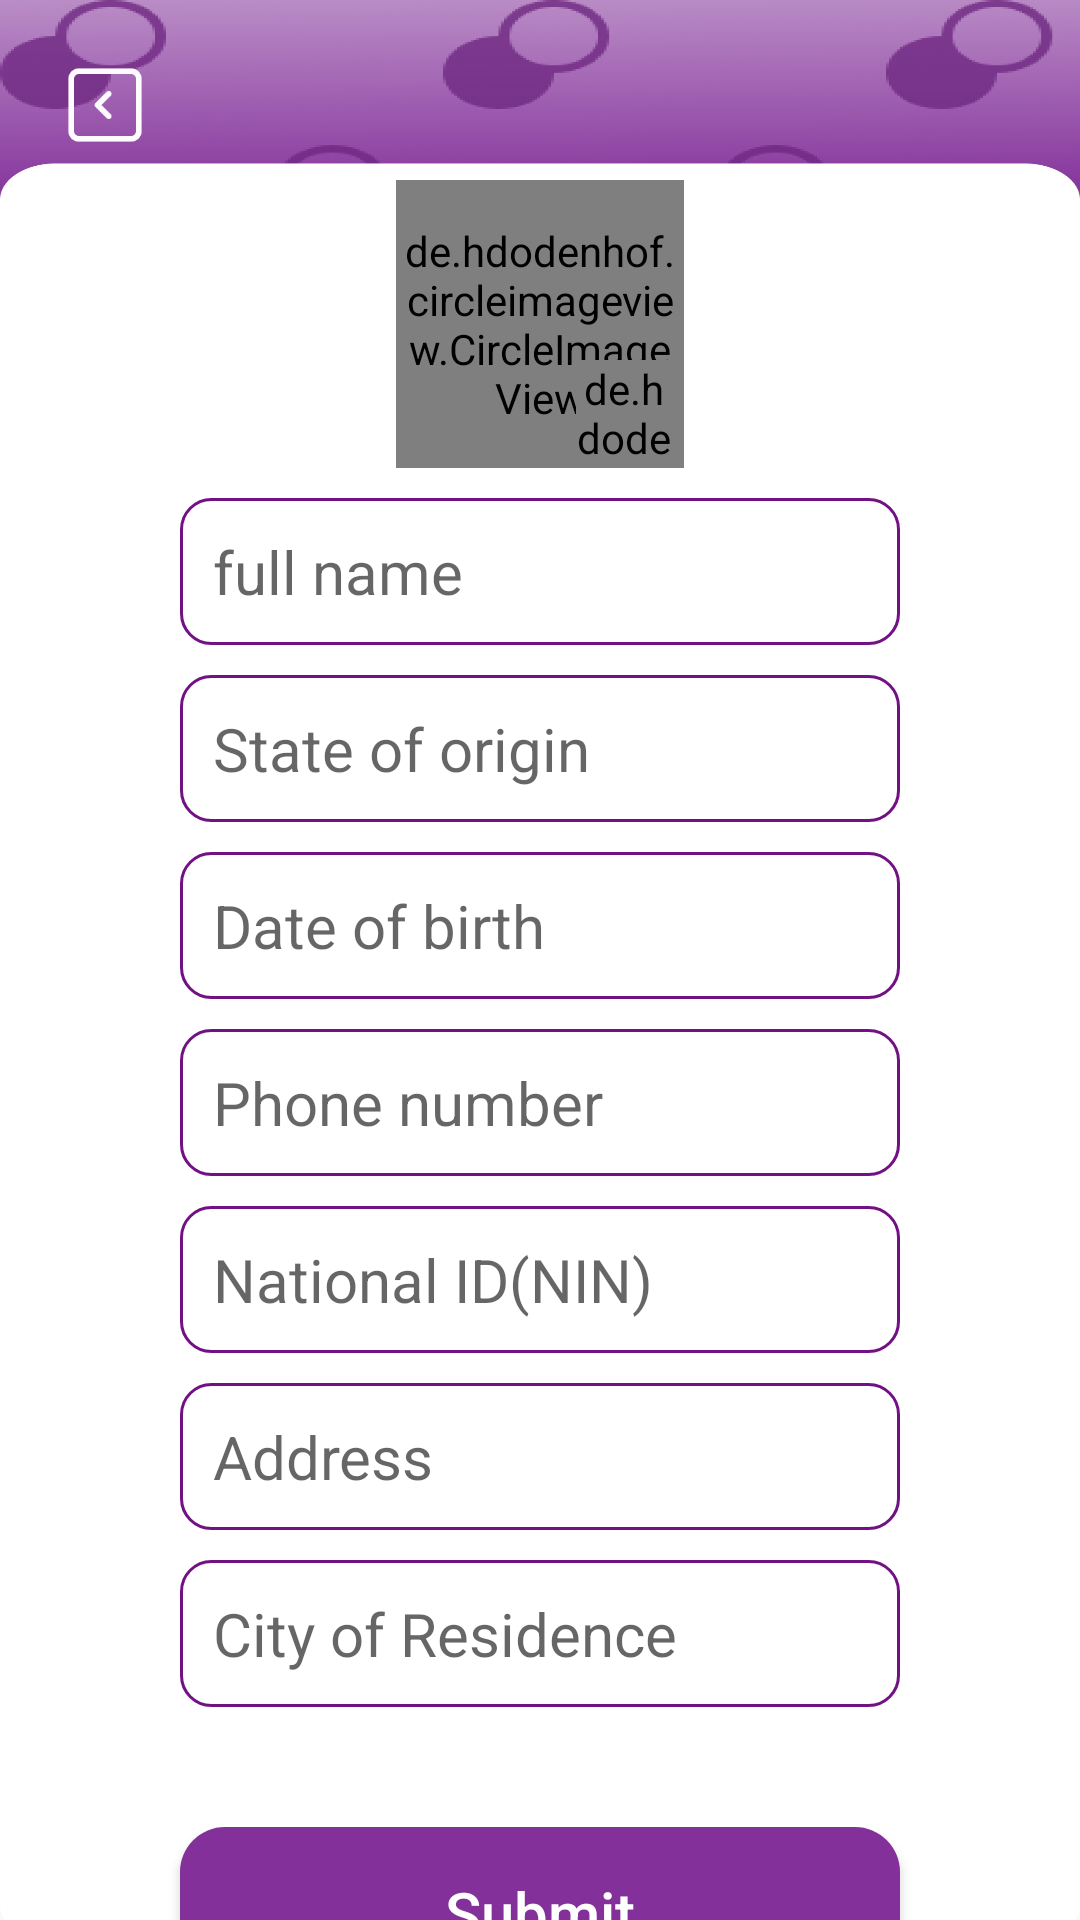

Android layout source for this screen:
<!-- AndroidManifest.xml: application theme Theme.SecurityApp -->
<!-- res/layout/fragment_my_profile.xml -->
<?xml version="1.0" encoding="utf-8"?>
<androidx.constraintlayout.widget.ConstraintLayout xmlns:android="http://schemas.android.com/apk/res/android"
    xmlns:app="http://schemas.android.com/apk/res-auto"
    xmlns:tools="http://schemas.android.com/tools"
    android:layout_width="match_parent"
    android:layout_height="match_parent"
    android:background="@drawable/background"
    tools:context=".ui.profile.MyProfileFragment">


    <ImageView
        android:id="@+id/imageView3"
        android:layout_width="30dp"
        android:layout_height="30dp"
        android:src="@drawable/shift"
        android:layout_marginTop="20dp"
        android:layout_marginStart="20dp"
        app:layout_constraintStart_toStartOf="parent"
        app:layout_constraintTop_toTopOf="parent" />

    <de.hdodenhof.circleimageview.CircleImageView
        android:id="@+id/cmView1"
        android:layout_width="96dp"
        android:layout_height="96dp"
        android:layout_marginTop="60dp"
        android:src="@drawable/picture"
        app:layout_constraintEnd_toEndOf="parent"
        app:layout_constraintStart_toStartOf="parent"
        app:layout_constraintTop_toTopOf="parent"/>

    <de.hdodenhof.circleimageview.CircleImageView
        android:id="@+id/cmView2"
        android:layout_width="32dp"
        android:layout_height="32dp"
        android:layout_marginTop="120dp"
        android:background="@drawable/shape"
        android:src="@drawable/camera"
        app:layout_constraintEnd_toEndOf="parent"
        app:layout_constraintHorizontal_bias="0.585"
        app:layout_constraintStart_toStartOf="parent"
        app:layout_constraintTop_toTopOf="parent">
    </de.hdodenhof.circleimageview.CircleImageView>

    <EditText
        android:id="@+id/etView1"
        android:layout_width="match_parent"
        android:layout_height="wrap_content"
        android:layout_marginTop="10dp"
        android:layout_marginRight="60dp"
        android:layout_marginLeft="60dp"
        android:padding="11dp"
        android:background="@drawable/border_sign_up"
        android:inputType="textPersonName"
        android:hint="@string/full_name"
        android:textColor="@color/black"
        android:textSize="20sp"
        app:layout_constraintEnd_toEndOf="parent"
        app:layout_constraintStart_toStartOf="parent"
        app:layout_constraintTop_toBottomOf="@+id/cmView1" />

    <EditText
        android:id="@+id/etView2"
        android:layout_width="match_parent"
        android:layout_height="wrap_content"
        android:layout_marginTop="10dp"
        android:layout_marginRight="60dp"
        android:layout_marginLeft="60dp"
        android:padding="11dp"
        android:background="@drawable/border_sign_up"
        android:inputType="textPersonName"
        android:hint="@string/state_of_origin"
        android:textColor="@color/black"
        android:textSize="20sp"
        app:layout_constraintEnd_toEndOf="parent"
        app:layout_constraintStart_toStartOf="parent"
        app:layout_constraintTop_toBottomOf="@+id/etView1" />

    <EditText
        android:id="@+id/etView3"
        android:layout_width="match_parent"
        android:layout_height="wrap_content"
        android:layout_marginTop="10dp"
        android:layout_marginRight="60dp"
        android:layout_marginLeft="60dp"
        android:padding="11dp"
        android:background="@drawable/border_sign_up"
        android:inputType="textPersonName"
        android:hint="@string/Date"
        android:textColor="@color/black"
        android:textSize="20sp"
        app:layout_constraintEnd_toEndOf="parent"
        app:layout_constraintStart_toStartOf="parent"
        app:layout_constraintTop_toBottomOf="@+id/etView2" />

    <EditText
        android:id="@+id/etView4"
        android:layout_width="match_parent"
        android:layout_height="wrap_content"
        android:layout_marginTop="10dp"
        android:layout_marginRight="60dp"
        android:layout_marginLeft="60dp"
        android:padding="11dp"
        android:background="@drawable/border_sign_up"
        android:inputType="textPersonName"
        android:hint="@string/Contact"
        android:textColor="@color/black"
        android:textSize="20sp"
        app:layout_constraintEnd_toEndOf="parent"
        app:layout_constraintStart_toStartOf="parent"
        app:layout_constraintTop_toBottomOf="@+id/etView3" />

    <EditText
        android:id="@+id/etView5"
        android:layout_width="match_parent"
        android:layout_height="wrap_content"
        android:layout_marginTop="10dp"
        android:layout_marginRight="60dp"
        android:layout_marginLeft="60dp"
        android:padding="11dp"
        android:background="@drawable/border_sign_up"
        android:inputType="textPersonName"
        android:hint="@string/NIN"
        android:textColor="@color/black"
        android:textSize="20sp"
        app:layout_constraintEnd_toEndOf="parent"
        app:layout_constraintStart_toStartOf="parent"
        app:layout_constraintTop_toBottomOf="@+id/etView4" />

    <EditText
        android:id="@+id/etView6"
        android:layout_width="match_parent"
        android:layout_height="wrap_content"
        android:layout_marginTop="10dp"
        android:layout_marginRight="60dp"
        android:layout_marginLeft="60dp"
        android:padding="11dp"
        android:background="@drawable/border_sign_up"
        android:inputType="textPersonName"
        android:hint="@string/address"
        android:textColor="@color/black"
        android:textSize="20sp"
        app:layout_constraintEnd_toEndOf="parent"
        app:layout_constraintStart_toStartOf="parent"
        app:layout_constraintTop_toBottomOf="@+id/etView5" />

    <EditText
        android:id="@+id/etView7"
        android:layout_width="match_parent"
        android:layout_height="wrap_content"
        android:layout_marginTop="10dp"
        android:layout_marginRight="60dp"
        android:layout_marginLeft="60dp"
        android:padding="11dp"
        android:background="@drawable/border_sign_up"
        android:inputType="textPersonName"
        android:hint="@string/City"
        android:textColor="@color/black"
        android:textSize="20sp"
        app:layout_constraintEnd_toEndOf="parent"
        app:layout_constraintStart_toStartOf="parent"
        app:layout_constraintTop_toBottomOf="@+id/etView6" />

    <Button
        android:id="@+id/button"
        android:layout_width="match_parent"
        android:layout_height="wrap_content"
        android:background="@drawable/btn_shape"
        android:text="@string/submit"
        android:padding="15dp"
        android:layout_marginRight="60dp"
        android:layout_marginLeft="60dp"
        android:textAllCaps="false"
        android:textColor="@color/white"
        android:textSize="20sp"
        android:layout_marginTop="40dp"
        app:layout_constraintTop_toBottomOf="@+id/etView7"
        app:layout_constraintEnd_toEndOf="parent"
        app:layout_constraintStart_toStartOf="parent" />


</androidx.constraintlayout.widget.ConstraintLayout>
<!-- resources referenced by this layout -->
<resources>
  <color name="black">#FF000000</color>
  <color name="white">#FFFFFFFF</color>
  <!-- drawable background: png bitmap (drawable, 3987 bytes) -->
  <!-- drawable border_sign_up (drawable) -->
  <?xml version="1.0" encoding="utf-8"?>
  <shape xmlns:android="http://schemas.android.com/apk/res/android"
      android:shape="rectangle">
  
  
      <solid android:color="@color/white"/>
      <stroke
  
          android:width="1dp"
          android:color="#721183"/>
      <corners android:radius="10dp"/>
  
  
  
  </shape>
  <!-- drawable btn_shape (drawable) -->
  <?xml version="1.0" encoding="utf-8"?>
  <shape xmlns:android="http://schemas.android.com/apk/res/android"
      android:shape="rectangle">
  
      <corners android:radius="15dp"/>
      <solid android:color="@color/primary"/>
  
  </shape>
  <!-- drawable camera: png bitmap (drawable-v24, 2360 bytes) -->
  <!-- drawable picture: png bitmap (drawable-v24, 193555 bytes) -->
  <!-- drawable shape (drawable) -->
  <?xml version="1.0" encoding="utf-8"?>
  <shape xmlns:android="http://schemas.android.com/apk/res/android"
      android:shape="rectangle">
  
      <corners android:radius="240dp"/>
      <solid android:color="#83309A"/>
  
  </shape>
  <!-- drawable shift: png bitmap (drawable-v24, 1300 bytes) -->
  <string name="City">City of Residence</string>
  <string name="Contact">Phone number</string>
  <string name="Date">Date of birth</string>
  <string name="NIN">National ID(NIN)</string>
  <string name="address">Address</string>
  <string name="full_name">full name</string>
  <string name="state_of_origin">State of origin</string>
  <string name="submit">Submit</string>
  <style name="Theme.SecurityApp" parent="Theme.AppCompat.Light.NoActionBar">
          
          <item name="colorPrimary">@color/white</item>
          <item name="colorPrimaryVariant">@color/white</item>
          <item name="colorOnPrimary">@color/white</item>
           Secondary brand color.
          <item name="colorSecondary">@color/teal_200</item>
          <item name="colorSecondaryVariant">@color/teal_700</item>
          <item name="colorOnSecondary">@color/black</item>
          
          <item name="android:statusBarColor">?attr/clickAction</item>
          
      </style>
  <color name="primary">#FF83309A</color>
  <color name="teal_200">#FF03DAC5</color>
  <color name="teal_700">#FF018786</color>
</resources>
